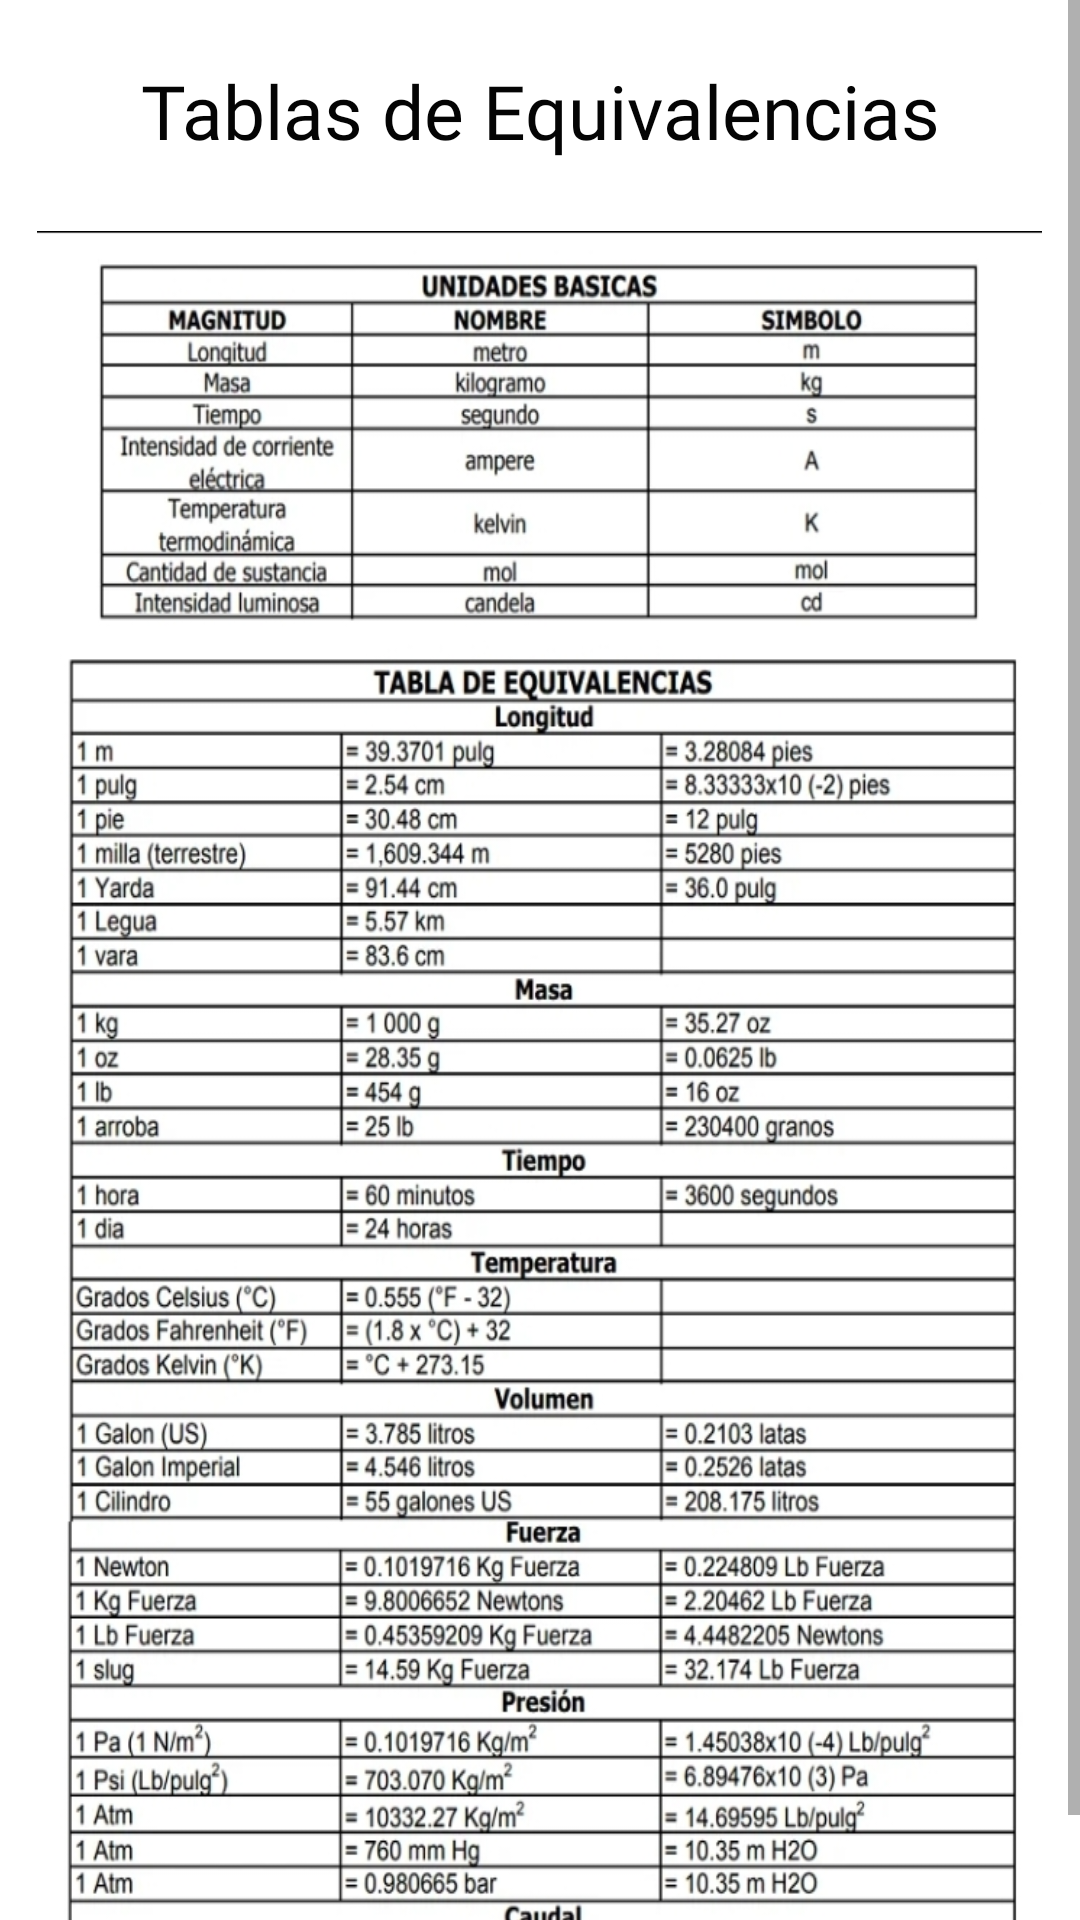

Layout XML and referenced resources for this Android screen:
<!-- AndroidManifest.xml: application theme Theme.Glames -->
<!-- res/layout/activity_herramientas_equivalencias.xml -->
<?xml version="1.0" encoding="utf-8"?>
<androidx.constraintlayout.widget.ConstraintLayout xmlns:android="http://schemas.android.com/apk/res/android"
    xmlns:app="http://schemas.android.com/apk/res-auto"
    xmlns:tools="http://schemas.android.com/tools"
    android:layout_width="match_parent"
    android:layout_height="match_parent"
    tools:context=".herramientas_equivalencias">

    <ScrollView
        android:layout_width="match_parent"
        android:layout_height="match_parent">

        <LinearLayout
            android:layout_width="match_parent"
            android:layout_height="match_parent"
            android:background="@color/white"
            android:orientation="vertical">

            <Space
                android:layout_width="15dp"
                android:layout_height="20dp" />

            <TextView
                android:id="@+id/textView4"
                android:layout_width="296dp"
                android:layout_height="57dp"
                android:layout_gravity="center"
                android:fontFamily="@font/alata"
                android:text="@string/txt_btnPantallaHerramientas_equivalencias"
                android:textAlignment="center"
                android:textColor="#040404"
                android:textSize="25dp" />

            <ImageView
                android:id="@+id/ima"
                android:layout_width="335dp"
                android:layout_height="600dp"
                android:layout_gravity="center"
                android:background="@drawable/htas_equivalencias"
                tools:ignore="MissingConstraints"
                tools:layout_editor_absoluteX="97dp"
                tools:layout_editor_absoluteY="112dp" />

        </LinearLayout>

    </ScrollView>

</androidx.constraintlayout.widget.ConstraintLayout>
<!-- resources referenced by this layout -->
<resources>
  <!-- drawable htas_equivalencias: jpg bitmap (drawable, 339680 bytes) -->
  <string name="txt_btnPantallaHerramientas_equivalencias">Tablas de Equivalencias</string>
  <style name="Theme.Glames" parent="Theme.MaterialComponents.DayNight.DarkActionBar">
          
          <item name="colorPrimary">@color/purple_500</item>
          <item name="colorPrimaryVariant">@color/purple_700</item>
          <item name="colorOnPrimary">@color/white</item>
          
          <item name="colorSecondary">@color/teal_200</item>
          <item name="colorSecondaryVariant">@color/teal_700</item>
          <item name="colorOnSecondary">@color/black</item>
          
          <item name="android:statusBarColor" tools:targetApi="l">?attr/colorPrimaryVariant</item>
          
      </style>
  <!-- not gathered from this repository: default colours our renderer supplied (Android Studio template values) -->
  <color name="purple_500">#FF6200EE</color>
  <color name="purple_700">#FF3700B3</color>
  <color name="teal_200">#FF03DAC5</color>
  <color name="teal_700">#FF018786</color>
  <color name="black">#FF000000</color>
  <color name="white">#FFFFFFFF</color>
</resources>
